Run: headless pygame with SDL's dummy video driver; simulated clock (each Clock.tick advances the game by its frame time, no real sleeping); random seed 0; keys injected as events and as key.get_pressed() state; mouse plan: one left click at the window centre at the start of phase 2, then a move to the lower-right quarter at the start of phase 3.
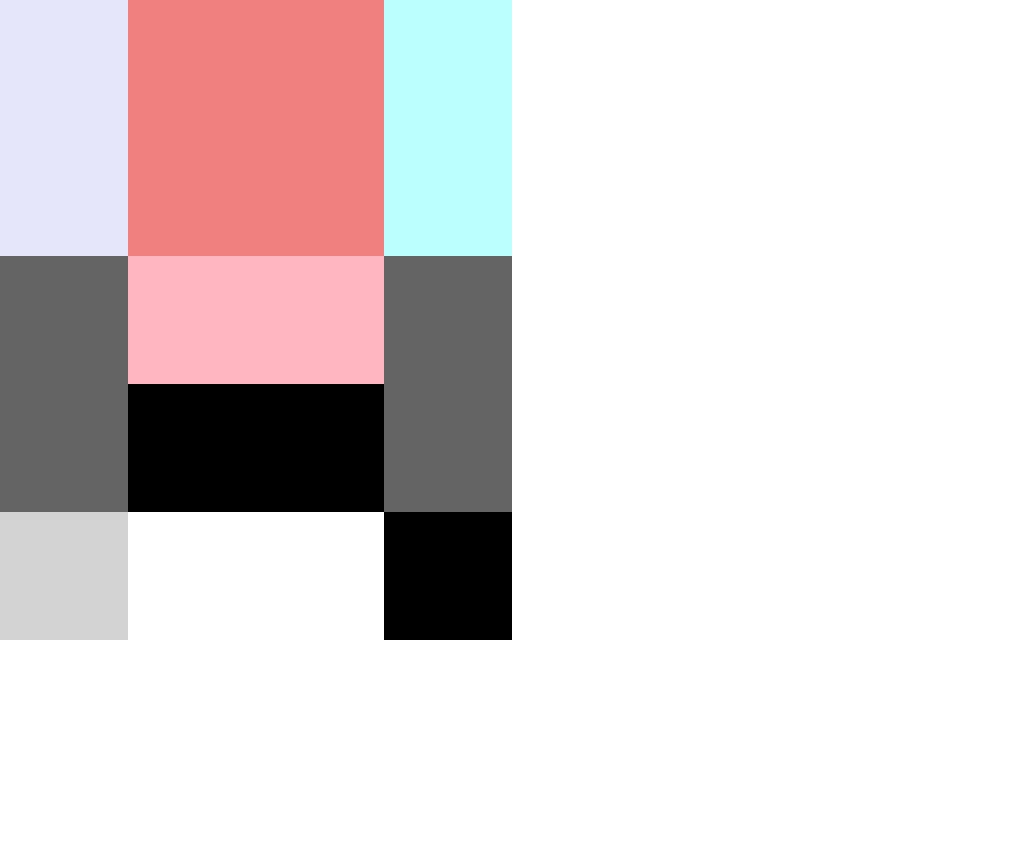
Frame 1 of 4 · flips 1–60 · no input
Frame 2 of 4 · flips 61–180 · clicked the window centre · tapped SPACE, RETURN · held RIGHT (→), D · screen unchanged from frame 1, image omitted
Frame 3 of 4 · flips 181–300 · moved the mouse to the lower-right quarter · held DOWN (↓), S · screen unchanged from frame 2, image omitted
Frame 4 of 4 · flips 301–420 · held LEFT (←), A, UP (↑), W · screen unchanged from frame 3, image omitted

The pygame program that drew these frames:

import pygame
import pygame.rect
import sys
SHADOW = pygame.Color(192, 192, 192)
pink = pygame.Color(255,228,225)
blue = pygame.Color(187,255,255)
center = pygame.Color(211,211,211)
yellow = pygame.Color(230,230,250)
white = pygame.Color(255, 255, 255)
dark_pink = pygame.Color(255,182,193)
black = pygame.Color(0, 0, 0)
grey = pygame.Color(100, 100, 100)
silver = pygame.Color(200, 200, 200)
red = pygame.Color(240,128,128)
green = pygame.Color(0, 255, 0)


#https://www.pygame.org/docs/ref/sprite.html#pygame.sprite.Sprite
class Tile(pygame.sprite.Sprite):
	def __init__(self, color=0, width=0, height=0,position_x = 0,position_y = 0):
		pygame.sprite.Sprite.__init__(self)
		self.width = width
		self.height = height
		self.color = color
		self.position_x = position_x
		self.position_y = position_y

ver_tile_1 = Tile(yellow, 128, 256,0,0)
caocao_block = Tile(red, 256, 256,128,0)
ver_tile_2 = Tile(blue, 128, 256,384,0)
ver_tile_3 = Tile(grey, 128, 256,0,256)
hor_tile_1 = Tile(dark_pink, 256, 128,128,256)
ver_tile_4 = Tile(grey, 128, 256,384,256)
sm_tile_1 = Tile(center, 128, 128,0,512)
sm_tile_2 = Tile(black, 128, 128,128,384)
sm_tile_3 = Tile(black, 128, 128,256,384)
sm_tile_4 = Tile(black, 128, 128,384,512)

tile_group = pygame.sprite.Group()
tile_group.add(ver_tile_1)
tile_group.add(ver_tile_2)
tile_group.add(ver_tile_3)
tile_group.add(ver_tile_4)
tile_group.add(sm_tile_1)
tile_group.add(sm_tile_2)
tile_group.add(sm_tile_3)
tile_group.add(sm_tile_4)
tile_group.add(hor_tile_1)
tile_group.add(caocao_block)


def display_rect(tile):
	pygame.draw.rect(window, tile.color, (tile.position_x, tile.position_y, tile.width, tile.height))
    
pygame.init()
window_size = window_width, window_height = 1024, 864
window = pygame.display.set_mode(window_size, pygame.RESIZABLE)
m_down = False
m_up = False
stop_drag = False
game_over = False
current = None
clock = pygame.time.Clock()
while not game_over:
	for event in pygame.event.get():
		if event.type == pygame.QUIT:
			game_over = True
		elif event.type == pygame.MOUSEBUTTONDOWN:
			if event.button == 1:
				mouse_x, mouse_y = event.pos
				for i in tile_group:
					if mouse_x<=i.position_x+i.width and \
						mouse_x>=i.position_x and mouse_y<=i.position_y+i.height and\
							mouse_y>=i.position_y:
							current = i
							offset_x = i.position_x - event.pos[0]
							offset_y = i.position_y - event.pos[1]
		elif event.type == pygame.MOUSEBUTTONUP:
			if event.button == 1:
				current = None
		elif event.type == pygame.MOUSEMOTION:
			if current != None:
				current.position_x = event.pos[0]+offset_x
				current.position_y = event.pos[1]+offset_y
			
					              
      
	window.fill(white)
	display_rect(ver_tile_1)
	display_rect(caocao_block)
	display_rect(ver_tile_2)
	display_rect(ver_tile_3)
	display_rect(ver_tile_4)
	display_rect(hor_tile_1)
	display_rect(sm_tile_1)
	display_rect(sm_tile_2)
	display_rect(sm_tile_3)
	display_rect(sm_tile_4)


	pygame.display.update()
	clock.tick(25)

pygame.quit()
sys.exit()
